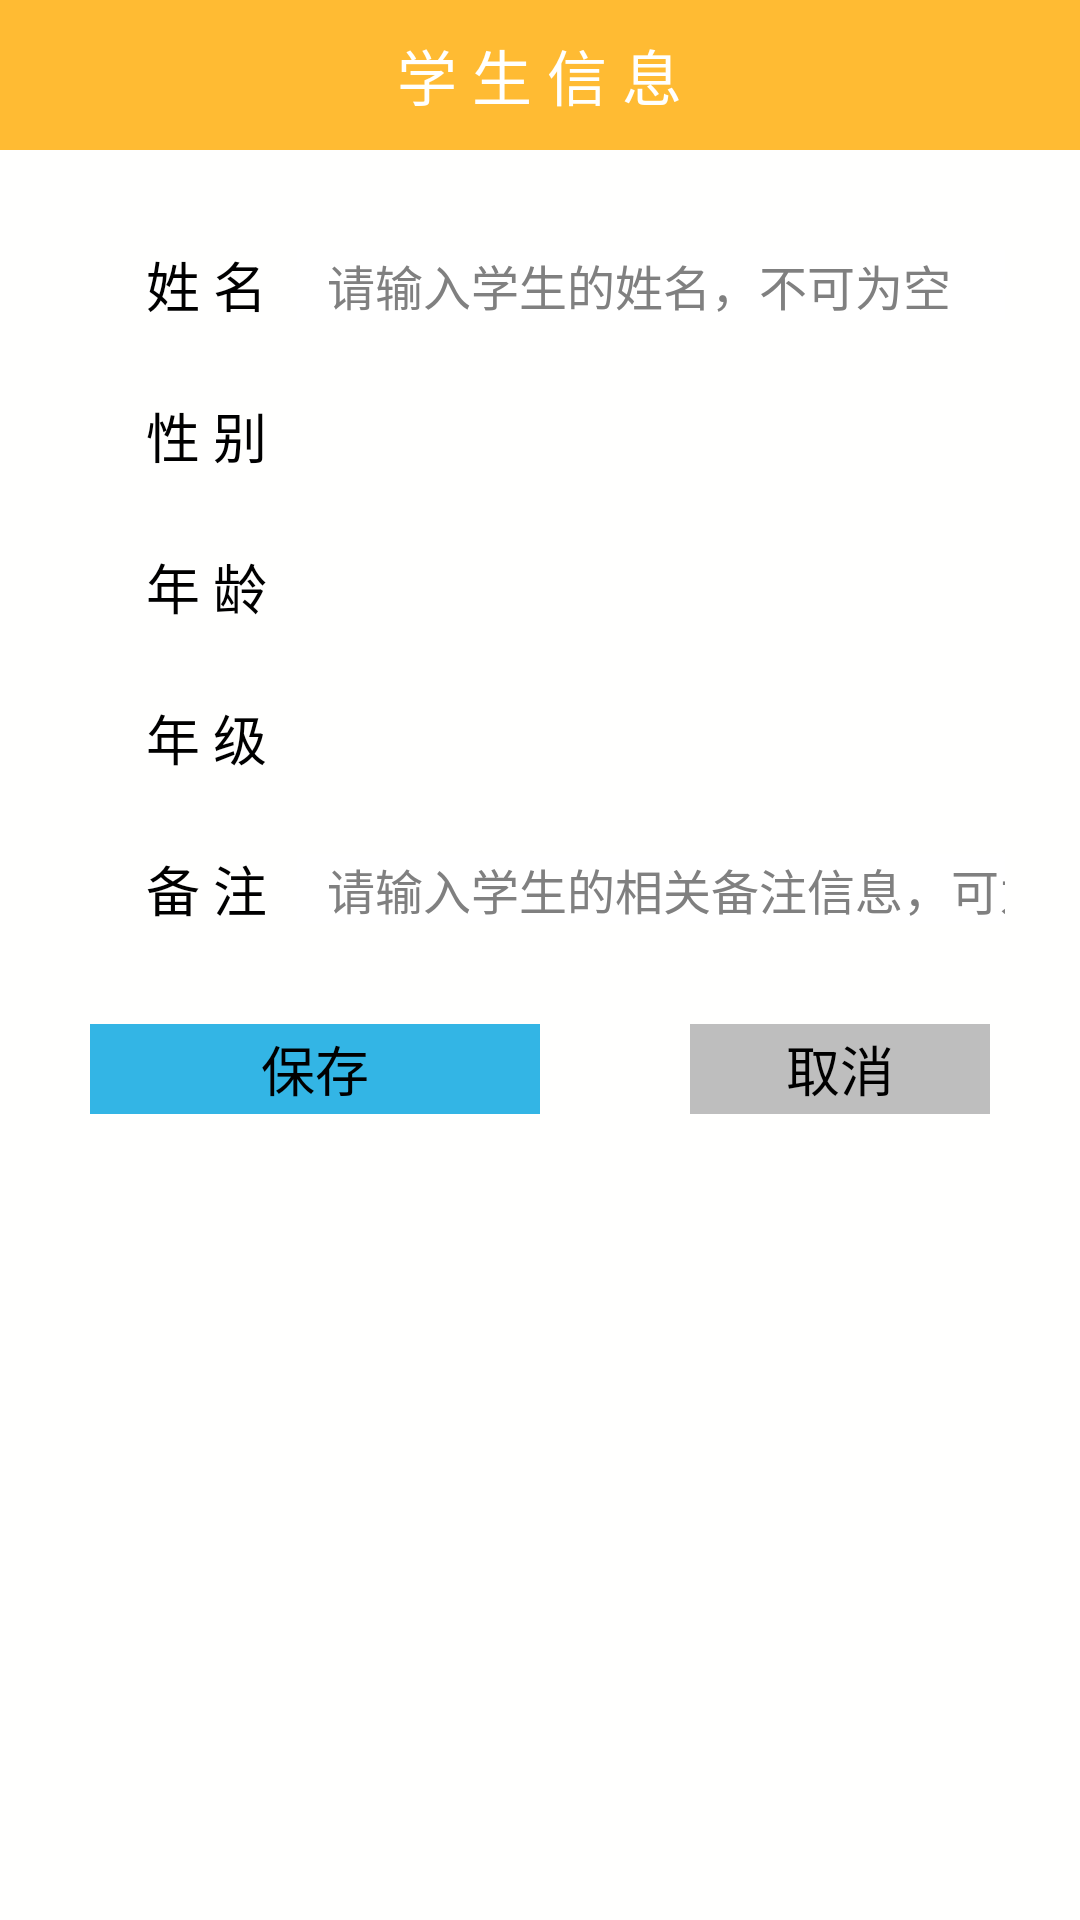

Produce the Android XML layout that renders to this screen, including the resource entries it uses.
<!-- AndroidManifest.xml: application theme AppTheme -->
<!-- res/layout/student.xml -->
<?xml version="1.0" encoding="utf-8"?>
<LinearLayout    
  android:orientation="vertical" 
  android:background="@color/white" 
  android:layout_width="fill_parent" 
  android:layout_height="fill_parent" 
  xmlns:android="http://schemas.android.com/apk/res/android">
  
  <RelativeLayout 
        android:orientation="vertical"
        android:background="@color/orange" 
        android:layout_width="fill_parent" 
        android:layout_height="50dip">
        <TextView android:id="@+id/infoTitleText"
            android:layout_centerInParent="true" 
            android:textSize="@dimen/infoTitleSize" 
            android:textColor="@color/white"  
            android:layout_width="wrap_content" 
            android:layout_height="wrap_content" 
            android:text="@string/infoTitle" />
  </RelativeLayout>
  
  <LinearLayout 
        android:orientation="vertical" 
        android:background="@drawable/shape_bg" 
        android:layout_width="fill_parent" 
        android:layout_height="wrap_content" 
        android:layout_marginLeft="10.0dip" 
        android:layout_marginTop="20.0dip" 
        android:layout_marginRight="10.0dip">
      
      <LinearLayout android:gravity="center_vertical" 
            android:orientation="horizontal" 
            android:layout_width="fill_parent" 
            android:layout_height="50.0dip">
            
          <TextView android:id="@+id/snameText"
                android:textSize="@dimen/infoSize" 
                android:textColor="@android:color/black" 
                android:paddingLeft="15.0dip" 
                android:layout_width="1dp" 
                android:layout_height="wrap_content" 
                android:gravity="right" 
                android:text="@string/sname" 
                android:layout_weight="1"/>
            <EditText android:id="@+id/snameEdit"
                android:textSize="16.0sp" 
                android:textColor="#ff545454"  
                android:background="@android:color/white" 
                android:paddingLeft="10.0dip" 
                android:layout_width="1dp" 
                android:layout_height="wrap_content" 
                android:layout_marginLeft="10.0dip" 
                android:layout_marginRight="15.0dip" 
                android:hint="@string/snameHint" 
                android:inputType="text" 
                android:maxLength="20" 
                android:maxLines="1"
                android:layout_weight="3"/>   
      </LinearLayout>
      
      <View android:background="@drawable/shape_line" 
            android:layout_width="fill_parent" 
            android:layout_height="1.0px" />
      
      <LinearLayout android:gravity="center_vertical" 
            android:orientation="horizontal" 
            android:layout_width="fill_parent" 
            android:layout_height="50.0dip">
            
          <TextView android:id="@+id/ssexText"
                android:textSize="18.0sp" 
                android:textColor="@android:color/black" 
                android:paddingLeft="15.0dip" 
                android:layout_width="1dp" 
                android:layout_height="wrap_content" 
                android:gravity="right" 
                android:text="@string/ssex" 
                android:layout_weight="1"/>
            <Spinner android:id="@+id/ssexSpinner"
                android:layout_height="wrap_content"
                android:background="@android:color/white"
                android:paddingLeft="10.0dip" 
                android:layout_width="1dp"
                android:layout_marginLeft="10.0dip" 
                android:layout_marginRight="15.0dip"
                android:layout_weight="3"/>
      </LinearLayout>
      
      <View android:background="@drawable/shape_line" 
            android:layout_width="fill_parent" 
            android:layout_height="1.0px" />
      
      <LinearLayout android:gravity="center_vertical" 
            android:orientation="horizontal" 
            android:layout_width="fill_parent" 
            android:layout_height="50.0dip">
            
          <TextView android:id="@+id/sageText"
                android:textSize="18.0sp" 
                android:textColor="@android:color/black" 
                android:paddingLeft="15.0dip" 
                android:layout_width="1dp" 
                android:layout_height="wrap_content" 
                android:gravity="right" 
                android:text="@string/sage" 
                android:layout_weight="1"/>
            <Spinner android:id="@+id/sageSpinner"
                android:layout_width="1dp"
                android:layout_height="wrap_content"
                android:background="@android:color/white"
                android:paddingLeft="10.0dip" 
                android:layout_marginLeft="10.0dip" 
                android:layout_marginRight="15.0dip"
                android:layout_weight="3"/>
      </LinearLayout>
      
      <View android:background="@drawable/shape_line" 
            android:layout_width="fill_parent" 
            android:layout_height="1.0px" />
      
      <LinearLayout android:gravity="center_vertical" 
            android:orientation="horizontal" 
            android:layout_width="fill_parent" 
            android:layout_height="50.0dip">
            
          <TextView android:id="@+id/sgradeText"
                android:textSize="18.0sp" 
                android:textColor="@android:color/black" 
                android:paddingLeft="15.0dip" 
                android:layout_width="1dp" 
                android:layout_height="wrap_content" 
                android:gravity="right" 
                android:text="@string/sgrade" 
                android:layout_weight="1"/>
            <Spinner android:id="@+id/sgradeSpinner"
                android:layout_width="1dp"
                android:layout_height="wrap_content"
                android:background="@android:color/white"
                android:paddingLeft="10.0dip" 
                android:layout_marginLeft="10.0dip" 
                android:layout_marginRight="15.0dip"
                android:layout_weight="3"/>
      </LinearLayout>
      
      <View android:background="@drawable/shape_line" 
            android:layout_width="fill_parent" 
            android:layout_height="1.0px" />
      
      <LinearLayout android:gravity="center_vertical" 
            android:orientation="horizontal" 
            android:layout_width="fill_parent" 
            android:layout_height="50.0dip">
            
          <TextView android:id="@+id/sremarkText"
                android:textSize="@dimen/infoSize" 
                android:textColor="@android:color/black" 
                android:paddingLeft="15.0dip" 
                android:layout_width="1dp" 
                android:layout_height="wrap_content" 
                android:gravity="right" 
                android:text="@string/sremark" 
                android:layout_weight="1"/>
            <EditText android:id="@+id/sremarkEdit"
                android:textSize="16.0sp" 
                android:textColor="#ff545454"  
                android:background="@android:color/white" 
                android:paddingLeft="10.0dip" 
                android:layout_width="1dp" 
                android:layout_height="wrap_content" 
                android:layout_marginLeft="10.0dip" 
                android:layout_marginRight="15.0dip" 
                android:hint="@string/sremarkHint" 
                android:inputType="text" 
                android:maxLength="20" 
                android:maxLines="1"
                android:layout_weight="3"/>   
      </LinearLayout>
      
  </LinearLayout>
  
  <RelativeLayout 
        android:orientation="horizontal"
        android:background="@color/white" 
        android:layout_width="fill_parent" 
        android:layout_marginLeft="20.0dip"  
        android:layout_marginRight="20.0dip"
        android:layout_height="50dip">
      
       <Button android:id="@+id/ssaveBtn"    
            android:textSize="18.0sp" 
            android:textColor="#ff000000"  
            android:background="@anim/save_btn_selector" 
            android:layout_width="150dp" 
            android:layout_height="40dp" 
            android:layout_marginLeft="10.0dip"  
            android:layout_marginRight="10.0dip"
            android:layout_marginTop="20.0dip"
            android:layout_alignParentLeft="true"
            android:text="@string/save"/>
       
       <Button android:id="@+id/scancelBtn"    
            android:textSize="18.0sp" 
            android:textColor="#ff000000"  
            android:background="@anim/cancel_btn_selector"  
            android:layout_width="100dp" 
            android:layout_height="40dp" 
            android:layout_marginTop="20.0dip"  
            android:layout_marginLeft="10.0dip"  
            android:layout_marginRight="10.0dip" 
            android:text="@string/cancel"
            android:layout_alignParentRight="true"
      />
  </RelativeLayout>
</LinearLayout>
<!-- resources referenced by this layout -->
<resources>
  <color name="orange">#ffbb33</color>
  <color name="white">#fffffffe</color>
  <dimen name="infoSize">18sp</dimen>
  <dimen name="infoTitleSize">20sp</dimen>
  <string name="cancel">取消</string>
  <string name="infoTitle">学 生 信 息</string>
  <string name="sage">年 龄</string>
  <string name="save">保存</string>
  <string name="sgrade">年 级</string>
  <string name="sname">姓 名</string>
  <string name="snameHint">请输入学生的姓名，不可为空</string>
  <string name="sremark">备 注</string>
  <string name="sremarkHint">请输入学生的相关备注信息，可为空</string>
  <string name="ssex">性 别</string>
  <style name="AppTheme" parent="AppBaseTheme">
          
      </style>
  <style name="AppBaseTheme" parent="android:Theme.Light">
          
      </style>
</resources>
